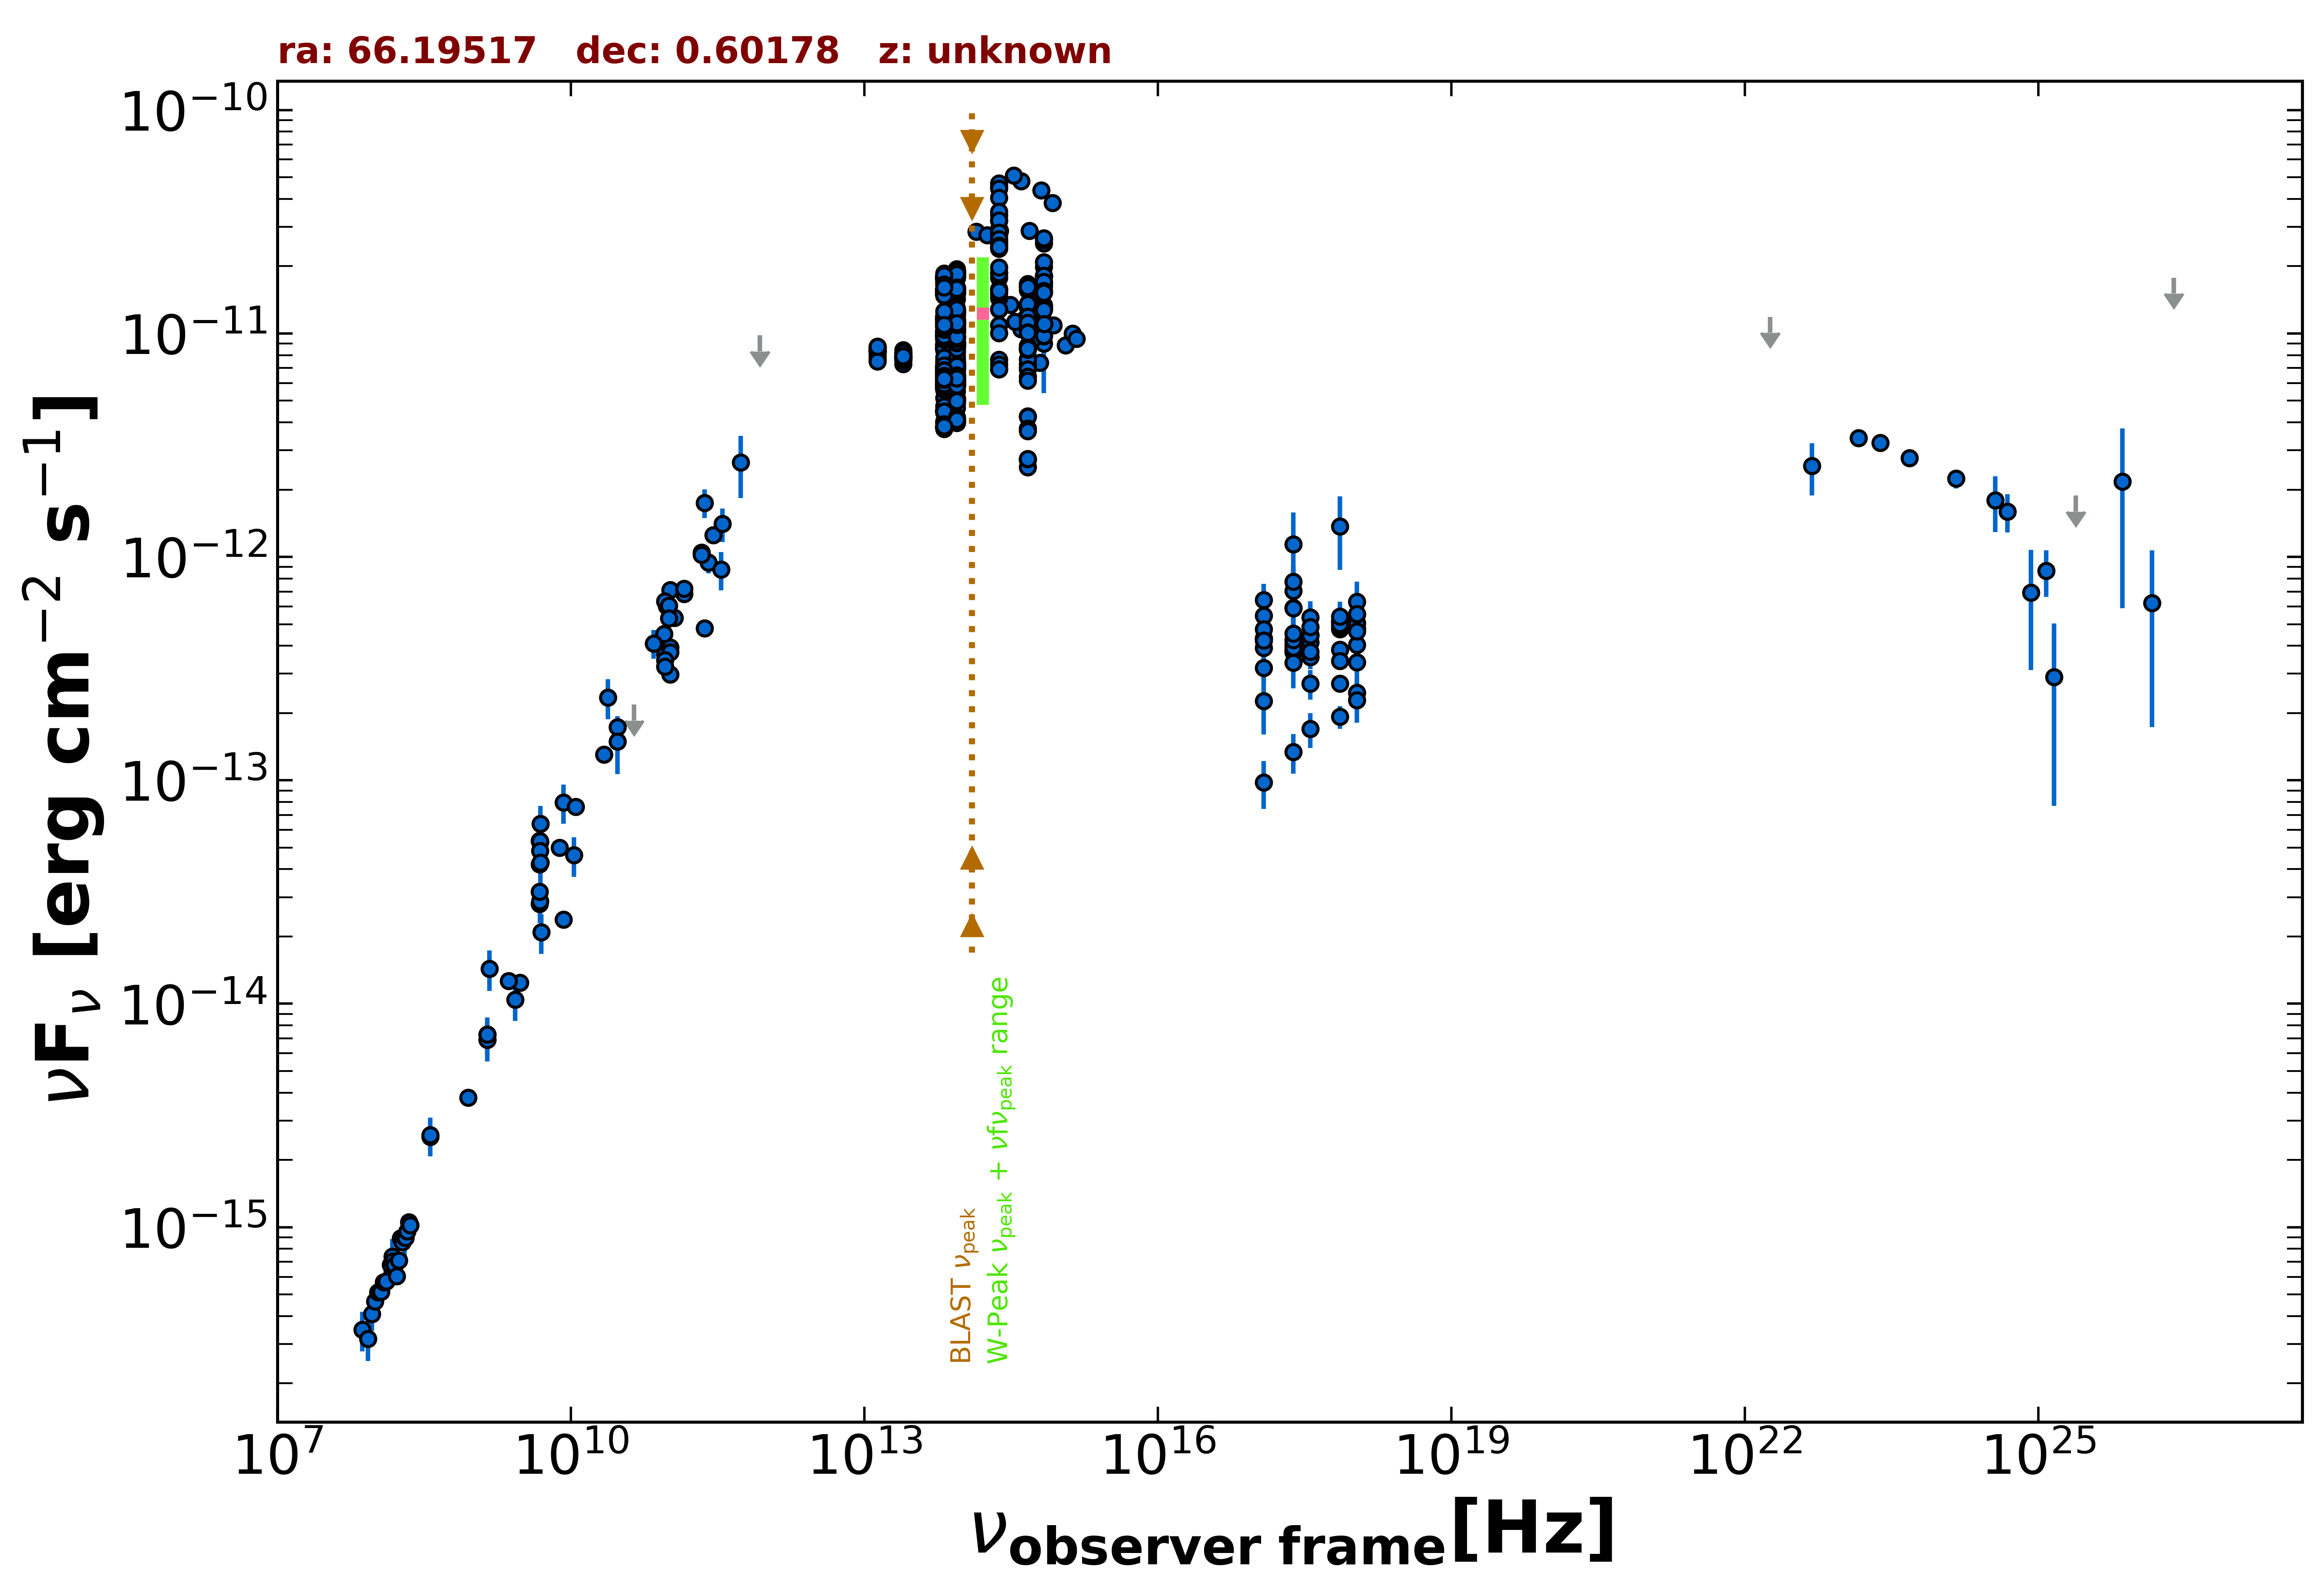

Values plotted in this chart, from the file beside it:
freq., flux, err_flux, MJD_start, MJD_end, flag, catalog, reference
1.400e+09, 6.901e-15, 2.075e-16, 55000, 55000, , NVSS, Condon et al. 1998  AJ  115  1693
8.870e+08, 3.805e-15, 2.730e-16, 55000, 55000, , RACS, Hale et al. 2021  PASA  38  e058
3.000e+09, 1.245e-14, 3.500e-17, 55000, 55000, , VLASSQL, Gordon et al. 2021  ApJS  255  30
2.418e+17, 1.137e-12, 4.457e-13, 55000, 55000, , XMMSL2, Saxton et al. 2008  A&A  480  611
7.253e+17, 1.372e-12, 4.973e-13, 55000, 55000, , XMMSL2, Saxton et al. 2008  A&A  480  611
2.418e+17, 7.057e-13, 2.152e-13, 55000, 55000, , RASS, Boller et al. 2016  A&A  103  1
2.418e+17, 3.748e-13, 1.810e-14, 54186, 55488, , 1OUSX, Giommi et al. in preparation
1.209e+17, 3.924e-13, 1.920e-14, 54186, 55488, , 1OUSX, Giommi et al. in preparation
3.627e+17, 3.571e-13, 1.700e-14, 54186, 55488, , 1OUSX, Giommi et al. in preparation
7.253e+17, 3.838e-13, 1.120e-14, 54186, 55488, , 1OUSX, Giommi et al. in preparation
1.088e+18, 4.046e-13, 2.350e-14, 54186, 55488, , 1OUSX, Giommi et al. in preparation
7.253e+17, 4.748e-13, 1.430e-14, 55000, 55000, , 2SXPS, Evans et al. 2020  ApJS  247  54
1.209e+17, 4.293e-13, 2.175e-14, 55000, 55000, , 2SXPS, Evans et al. 2020  ApJS  247  54
3.627e+17, 4.152e-13, 2.025e-14, 55000, 55000, , 2SXPS, Evans et al. 2020  ApJS  247  54
1.088e+18, 4.785e-13, 2.900e-14, 55000, 55000, , 2SXPS, Evans et al. 2020  ApJS  247  54
2.418e+17, 7.756e-13, 1.215e-13, 55000, 55000, , IPC2E, Harris et al. 1990  VizieR  IX/13/2e
2.418e+17, 5.918e-13, 9.690e-14, 55000, 55000, , IPC2E, Harris et al. 1990  VizieR  IX/13/2e
1.500e+08, 6.304e-16, 6.345e-17, 55000, 55000, , TGSS150, Intema et al. 2017  A&A  598  A781
8.400e+09, 2.385e-14, 0.000e+00, 55000, 55000, , CRATES, Healey et al. 2007  ApJS  171  61
4.800e+09, 4.219e-14, 3.745e-15, 55000, 55000, , GB6, Gregory et al. 1996  ApJS  103  427
4.800e+09, 5.366e-14, 7.485e-15, 55000, 55000, , GB87, Gregory et al. 1992  VizieR  VIII/14/j20…
4.850e+09, 5.311e-14, 0.000e+00, 55000, 55000, , NORTH20, White and Becker  1992  ApJS  79  331
1.400e+09, 7.280e-15, 0.000e+00, 55000, 55000, , NORTH20, White and Becker  1992  ApJS  79  331
3.650e+08, 2.540e-15, 0.000e+00, 55000, 55000, , NORTH20, White and Becker  1992  ApJS  79  331
4.800e+09, 2.798e-14, 1.535e-15, 55000, 55000, , PMN, Griffith et al. 1993-1996  VizieR  VIII/…
2.550e+11, 9.434e-13, 1.018e-13, 56171, 56171, , ALMA, Bonato et al. 2019  MNRAS  485  1188
1.035e+11, 3.933e-13, 2.070e-14, 56657, 56657, , ALMA, Bonato et al. 2019  MNRAS  485  1188
9.146e+10, 3.658e-13, 1.830e-14, 56657, 56657, , ALMA, Bonato et al. 2019  MNRAS  485  1188
2.850e+11, 1.254e-12, 1.140e-13, 57031, 57031, , ALMA, Bonato et al. 2019  MNRAS  485  1188
9.506e+10, 6.027e-13, 5.705e-14, 57031, 57031, , ALMA, Bonato et al. 2019  MNRAS  485  1188
1.035e+11, 7.110e-13, 3.515e-14, 57356, 57356, , ALMA, Bonato et al. 2019  MNRAS  485  1188
9.150e+10, 6.341e-13, 3.200e-14, 57356, 57356, , ALMA, Bonato et al. 2019  MNRAS  485  1188
2.330e+11, 1.747e-12, 2.535e-13, 57379, 57379, , ALMA, Bonato et al. 2019  MNRAS  485  1188
8.943e+10, 4.521e-13, 2.260e-14, 57503, 57503, , ALMA, Bonato et al. 2019  MNRAS  485  1188
1.142e+11, 5.343e-13, 2.670e-14, 57521, 57521, , ALMA, Bonato et al. 2019  MNRAS  485  1188
1.035e+11, 3.736e-13, 3.520e-14, 57646, 57646, , ALMA, Bonato et al. 2019  MNRAS  485  1188
9.150e+10, 3.450e-13, 3.295e-14, 57646, 57646, , ALMA, Bonato et al. 2019  MNRAS  485  1188
3.435e+11, 8.794e-13, 1.717e-13, 57646, 57646, , ALMA, Bonato et al. 2019  MNRAS  485  1188
2.330e+11, 4.800e-13, 2.330e-14, 58200, 58200, , ALMA, Bonato et al. 2019  MNRAS  485  1188
1.035e+11, 2.981e-13, 1.450e-14, 58200, 58200, , ALMA, Bonato et al. 2019  MNRAS  485  1188
9.150e+10, 3.230e-13, 2.560e-14, 58202, 58202, , ALMA, Bonato et al. 2019  MNRAS  485  1188
1.000e+11, 6.064e-13, 6.895e-14, 55000, 55000, , PCCS2100, GHz The Planck Collaboration 2018  A&A  …
1.430e+11, 6.839e-13, 6.330e-14, 55000, 55000, , PCCS2143, GHz The Planck Collaboration 2018  A&A  …
2.170e+11, 1.048e-12, 7.645e-14, 55000, 55000, , PCCS2217, GHz The Planck Collaboration 2018  A&A  …
3.000e+10, 1.730e-13, 2.100e-14, 55000, 55000, , PCCS2, 30 GHz The Planck Collaboration 2018  A&…
3.000e+10, 1.490e-13, 4.225e-14, 55000, 55000, , PCNT, The Planck Collaboration 2018  A&A  619 …
4.400e+10, 2.182e-13, 0.000e+00, 55000, 55000, UL, PCNT, The Planck Collaboration 2018  A&A  619 …
7.000e+10, 4.096e-13, 6.005e-14, 55000, 55000, , PCNT, The Planck Collaboration 2018  A&A  619 …
1.000e+11, 5.322e-13, 4.205e-14, 55000, 55000, , PCNT, The Planck Collaboration 2018  A&A  619 …
1.430e+11, 7.214e-13, 5.770e-14, 55000, 55000, , PCNT, The Planck Collaboration 2018  A&A  619 …
2.170e+11, 1.024e-12, 9.030e-14, 55000, 55000, , PCNT, The Planck Collaboration 2018  A&A  619 …
3.530e+11, 1.406e-12, 2.405e-13, 55000, 55000, , PCNT, The Planck Collaboration 2018  A&A  619 …
5.450e+11, 2.653e-12, 8.245e-13, 55000, 55000, , PCNT, The Planck Collaboration 2018  A&A  619 …
8.570e+11, 9.791e-12, 0.000e+00, 55000, 55000, UL, PCNT, The Planck Collaboration 2018  A&A  619 …
1.389e+14, 2.858e-11, 6.050e-13, 55000, 55000, , 2MASS, Skrutskie et al. 2006  AJ  131  1163
1.804e+14, 2.756e-11, 5.600e-13, 55000, 55000, , 2MASS, Skrutskie et al. 2006  AJ  131  1163
2.427e+14, 2.883e-11, 6.350e-13, 55000, 55000, , 2MASS, Skrutskie et al. 2006  AJ  131  1163
8.817e+13, 1.249e-11, 1.000e-14, 55000, 55000, , UNWISE, Schlafly et al. 2019  ApJS  240  30
6.517e+13, 1.200e-11, 1.000e-14, 55000, 55000, , UNWISE, Schlafly et al. 2019  ApJS  240  30
8.817e+13, 1.022e-11, 2.240e-13, 55000, 55000, , WISE, Wright et al. 2010  AJ  140  1868
... 770 more rows
